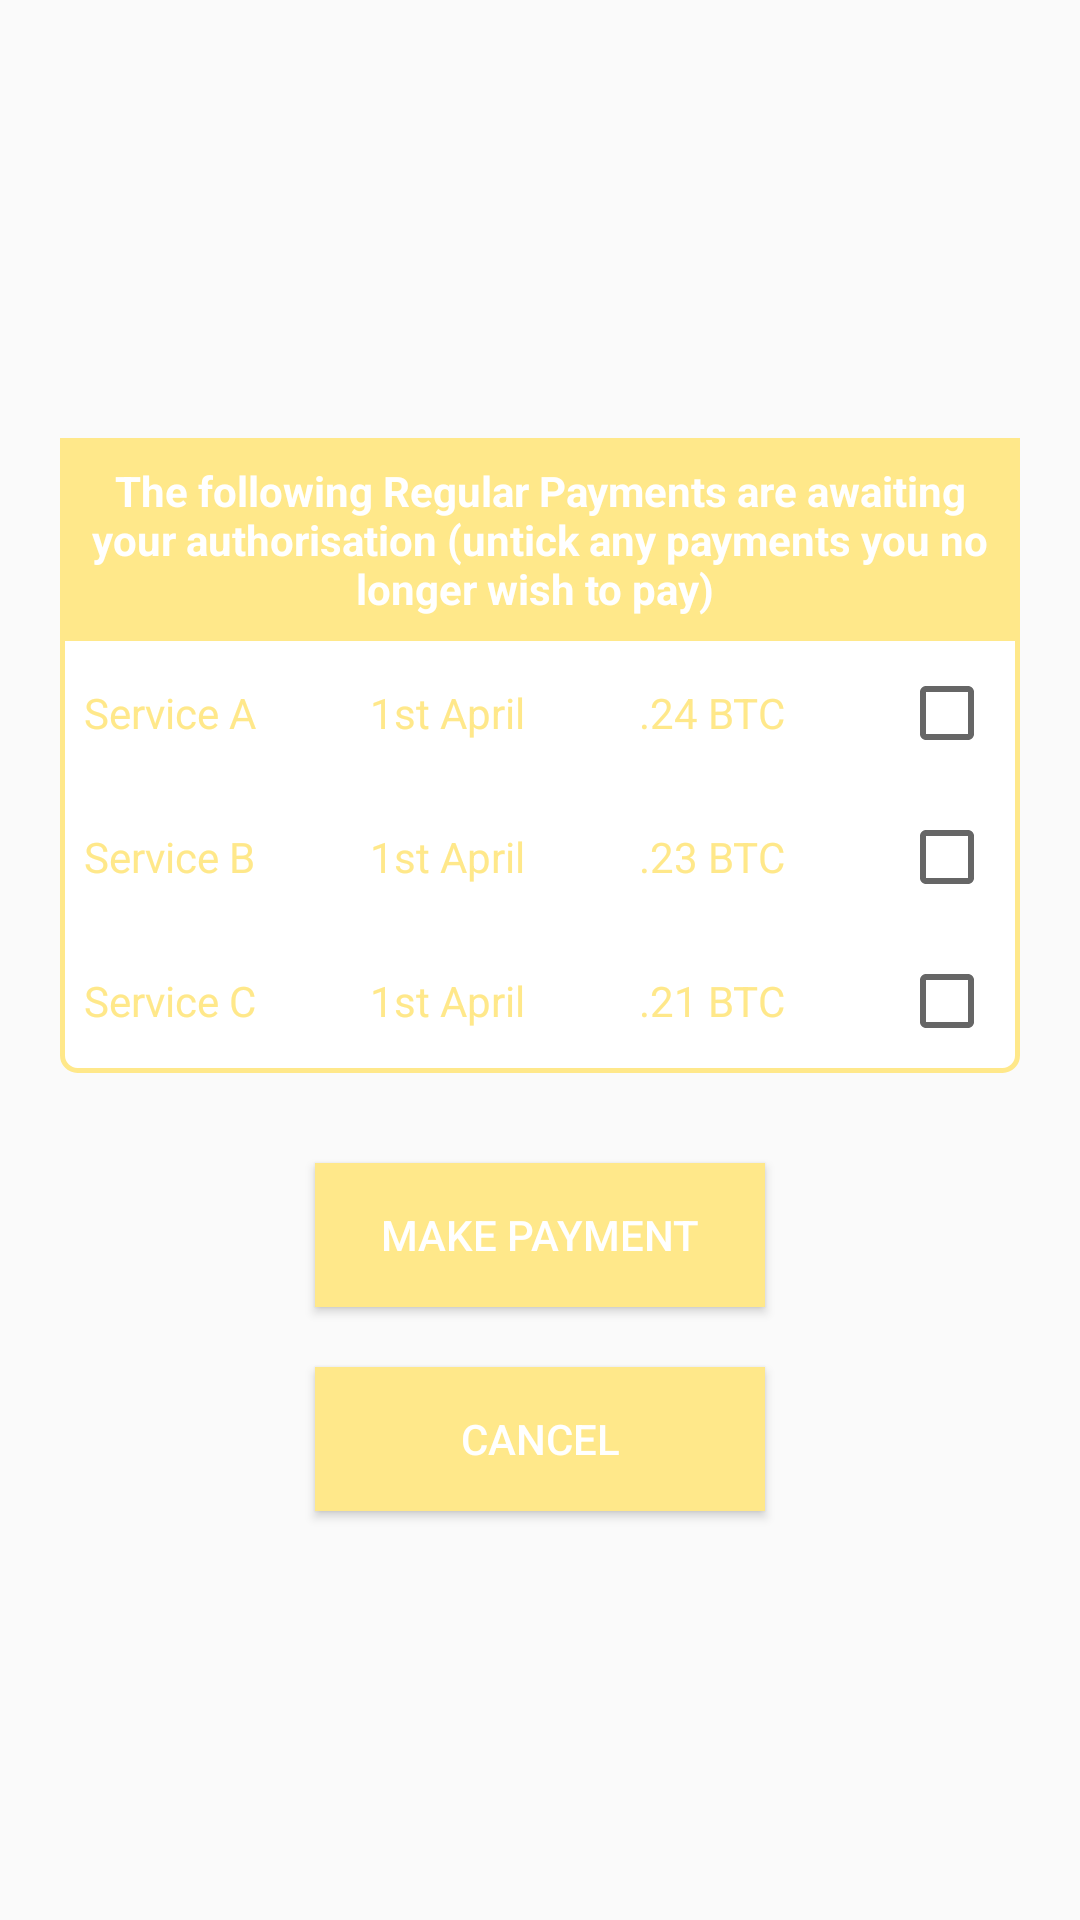

Android layout source for this screen:
<!-- AndroidManifest.xml: application theme AppTheme -->
<!-- res/layout/fragment_notification.xml -->
<?xml version="1.0" encoding="utf-8"?>
<layout
    xmlns:android="http://schemas.android.com/apk/res/android"
    xmlns:tools="http://schemas.android.com/tools">
    <data>
        <variable
            name="notificationPresenter"
            type="com.example.nexgensm.eclairwallet.presenter.NotificationPresenter"/>
    </data>

    <FrameLayout
        android:layout_width="match_parent"
        android:layout_height="match_parent"
        android:id="@+id/content_notification"
        android:background="?android:windowBackground"


        >
        <LinearLayout
            android:layout_width="match_parent"
            android:layout_height="match_parent"
            android:orientation="vertical"
            android:gravity="center_horizontal|center_vertical"

            >

            <TableLayout
                android:layout_width="match_parent"
                android:layout_height="wrap_content"
                android:layout_margin="20dp"
                android:background="@drawable/rounded_corner_button"

                >
                <TableRow
                    android:background="@color/yellow"
                    android:padding="8dp">

                    <TextView
                        android:visibility="gone"
                        android:textStyle="bold"
                        android:layout_width="0dp"
                        android:layout_height="wrap_content"
                        android:layout_weight="0"
                        android:textColor="@android:color/white" />
                    <TextView
                        android:textStyle="bold"
                        android:layout_width="0dp"
                        android:layout_height="wrap_content"
                        android:layout_weight="1"
                        android:textAlignment="center"
                        android:text="The following Regular Payments are awaiting your authorisation (untick any payments you no longer wish to pay)
"
                        android:textColor="@android:color/white" />

                </TableRow>
                <TableRow
                    android:padding="8dp">
                    <TextView
                        android:layout_width="wrap_content"
                        android:layout_height="wrap_content"
                        android:layout_weight="1"
                        android:text="Service A"
                        android:textColor="@color/yellow" />
                    <TextView
                        android:layout_width="wrap_content"
                        android:layout_height="wrap_content"
                        android:layout_weight="1"
                        android:text="1st April"
                        android:textColor="@color/yellow" />
                    <TextView
                        android:layout_width="wrap_content"
                        android:layout_height="wrap_content"
                        android:layout_weight="1"
                        android:text=".24 BTC"
                        android:textColor="@color/yellow" />
                    <CheckBox
                        android:layout_width="wrap_content"
                        android:layout_height="wrap_content"
                        android:layout_weight=".001"/>
                </TableRow>
                <TableRow
                    android:padding="8dp">
                    <TextView
                        android:layout_width="wrap_content"
                        android:layout_height="wrap_content"
                        android:layout_weight="1"
                        android:text="Service B"
                        android:textColor="@color/yellow" />
                    <TextView
                        android:layout_width="wrap_content"
                        android:layout_height="wrap_content"
                        android:layout_weight="1"
                        android:text="1st April"
                        android:textColor="@color/yellow" />
                    <TextView
                        android:layout_width="wrap_content"
                        android:layout_height="wrap_content"
                        android:layout_weight="1"
                        android:text=".23 BTC"
                        android:textColor="@color/yellow" />
                    <CheckBox
                        android:layout_width="wrap_content"
                        android:layout_height="wrap_content"
                        android:layout_weight=".001"/>
                </TableRow>
                <TableRow
                    android:padding="8dp">
                    <TextView
                        android:layout_width="wrap_content"
                        android:layout_height="wrap_content"
                        android:layout_weight="1"
                        android:text="Service C"
                        android:textColor="@color/yellow" />
                    <TextView
                        android:layout_width="wrap_content"
                        android:layout_height="wrap_content"
                        android:layout_weight="1"
                        android:text="1st April"
                        android:textColor="@color/yellow" />
                    <TextView
                        android:layout_width="wrap_content"
                        android:layout_height="wrap_content"
                        android:layout_weight="1"
                        android:text=".21 BTC"
                        android:textColor="@color/yellow" />
                    <CheckBox
                        android:layout_width="wrap_content"
                        android:layout_height="wrap_content"
                        android:layout_weight=".001"/>
                </TableRow>
            </TableLayout>
            <Button
                android:id="@+id/payment"
                android:layout_width="150dp"
                android:layout_height="wrap_content"
                android:layout_margin="10dp"
                android:background="@color/yellow"
                android:onClick="@{(v)->notificationPresenter.makePayment()}"
                android:text="@string/make_payment"
                android:textColor="@color/white" />
            <Button
                android:id="@+id/cancel"
                android:layout_width="150dp"
                android:layout_height="wrap_content"
                android:layout_margin="10dp"
                android:background="@color/yellow"
                android:onClick="@{(v)->notificationPresenter.cancel()}"
                android:text="@string/cancel"
                android:textColor="@color/white" />
        </LinearLayout>

    </FrameLayout>




</layout>
<!-- resources referenced by this layout -->
<resources>
  <color name="white">#fff</color>
  <color name="yellow">#ffe88a</color>
  <!-- drawable rounded_corner_button (drawable) -->
  <?xml version="1.0" encoding="utf-8"?>
  <shape xmlns:android="http://schemas.android.com/apk/res/android"
      android:shape="rectangle">
    <corners android:radius="5dp" />
    <gradient android:startColor="#FFFFFF"
        android:endColor="#FFFFFF"
        android:angle="270" />
    <stroke android:width="5px"
        android:color="@color/yellow" />
  </shape>
  <string name="cancel">Cancel</string>
  <string name="make_payment">Make Payment</string>
  <style name="AppTheme" parent="Theme.AppCompat.Light.NoActionBar">
          
          <item name="colorPrimary">@color/colorPrimary</item>
          <item name="colorPrimaryDark">@color/colorPrimaryDark</item>
          <item name="colorAccent">@color/colorAccent</item>
      </style>
  <color name="colorPrimary">#62798c</color>
  <color name="colorPrimaryDark">#516779</color>
  <color name="colorAccent">#ffe88a</color>
</resources>
